7-way image classification set "new_dataset" from GitHub (jgurien03/grailed-bot); label vocabulary: accessories, bottoms, dresses, outerwear, shoes, skirts, tops.

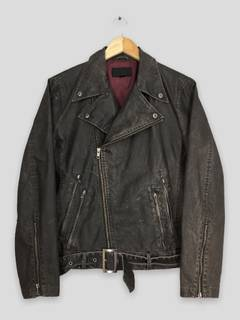
Label: outerwear

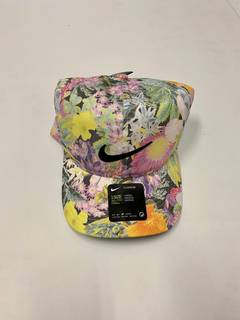
Label: accessories

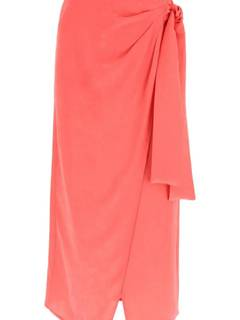
Label: skirts

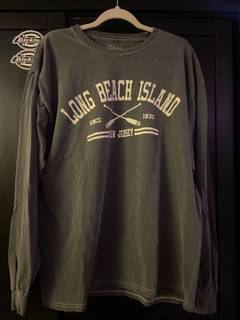
Label: tops

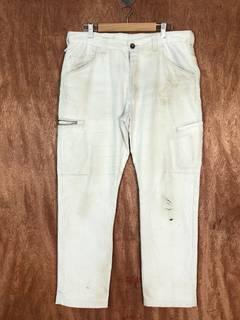
Label: bottoms

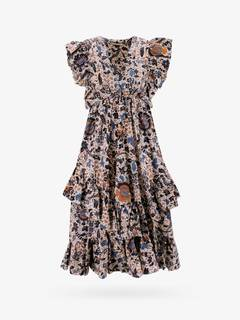
Label: dresses
